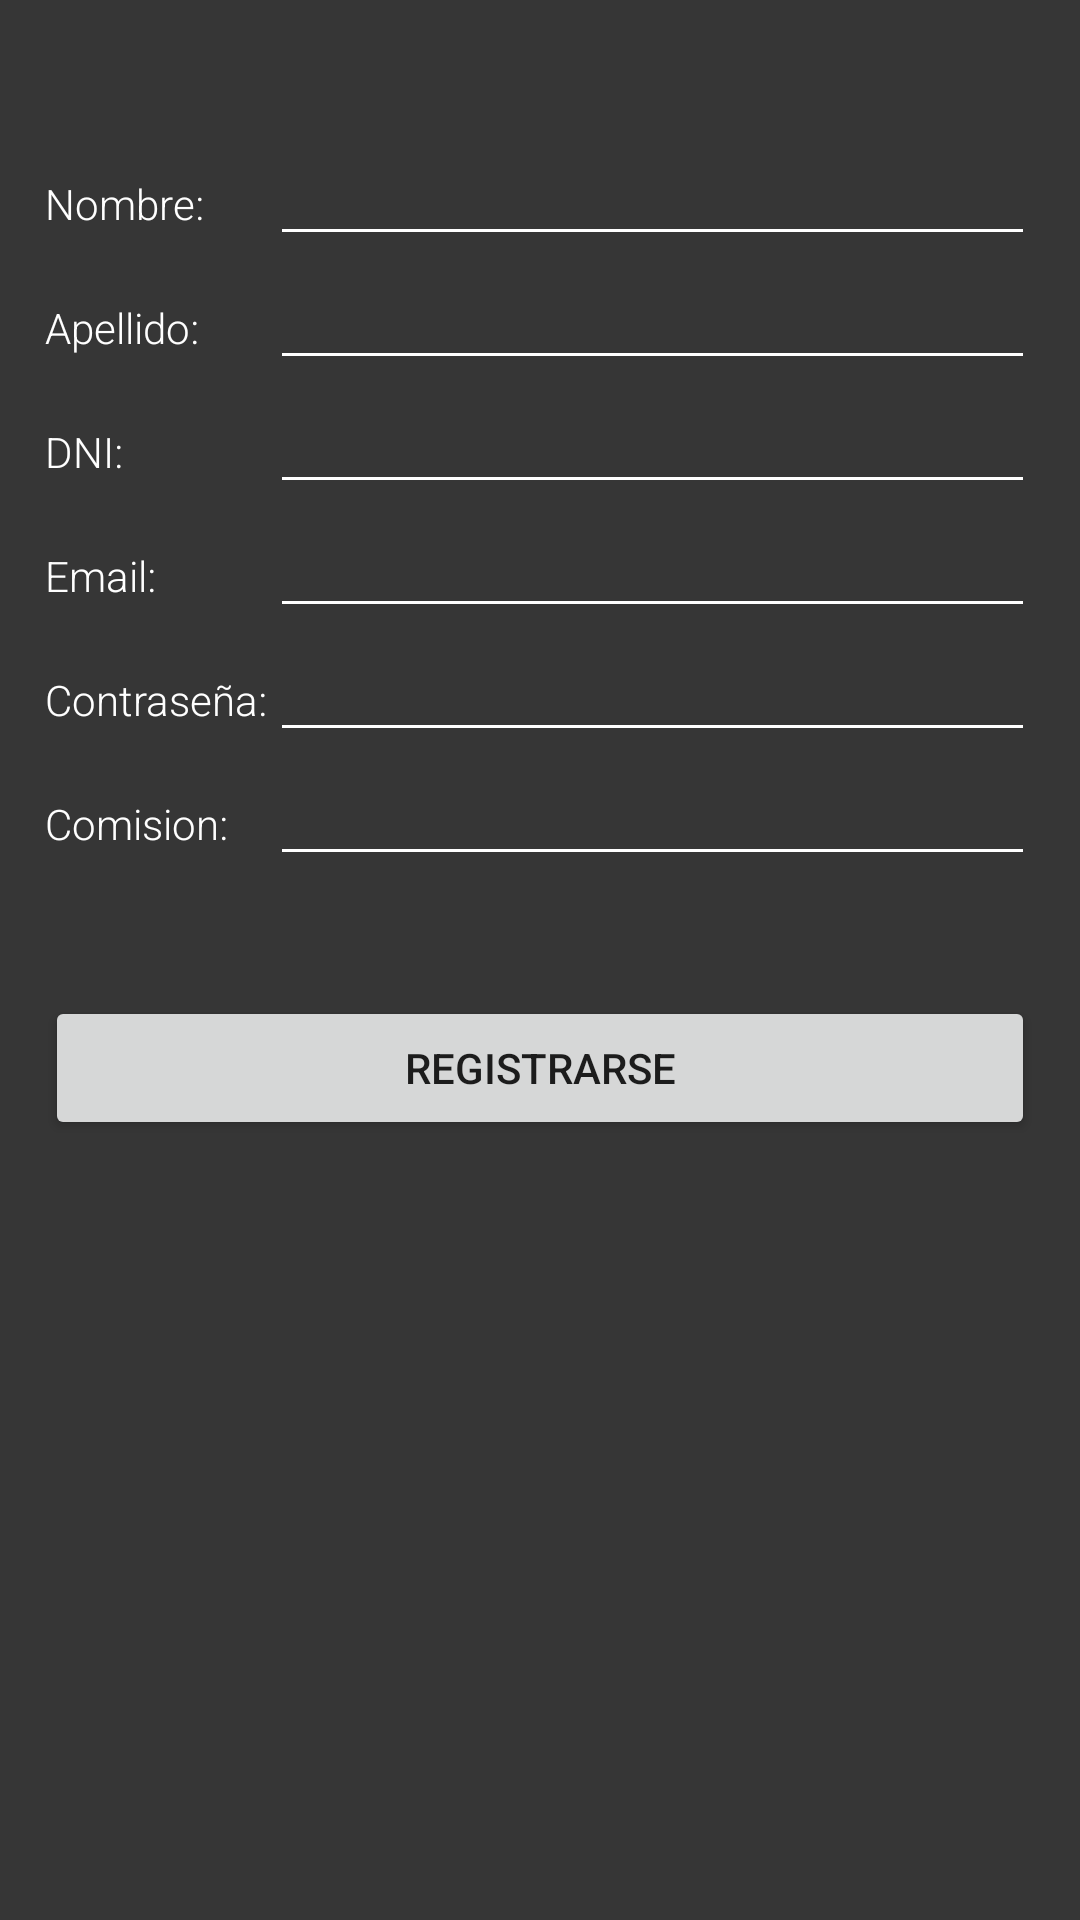

Android layout source for this screen:
<!-- AndroidManifest.xml: activity theme FullscreenTheme -->
<!-- res/layout/activity_register.xml -->
<?xml version="1.0" encoding="utf-8"?>
<LinearLayout xmlns:android="http://schemas.android.com/apk/res/android"
    xmlns:tools="http://schemas.android.com/tools"
    android:layout_width="match_parent"
    android:layout_height="match_parent"
    android:background="#363636"
    android:orientation="vertical"
    android:paddingLeft="15dp"
    android:paddingRight="15dp"
    tools:context=".RegisterActivity">

    <TextView
        android:id="@+id/connection_status"
        android:layout_width="match_parent"
        android:layout_height="wrap_content"
        android:layout_marginBottom="25dp"
        android:gravity="center" />

    <LinearLayout
        android:layout_width="match_parent"
        android:layout_height="wrap_content"
        android:orientation="horizontal">

        <TextView
            android:id="@+id/textViewLastName"
            android:layout_width="30sp"
            android:layout_height="wrap_content"
            android:layout_weight="1"
            android:text="Nombre:"
            android:textColor="@color/accent" />

        <EditText
            android:id="@+id/name"
            android:layout_width="wrap_content"
            android:layout_height="wrap_content"
            android:layout_weight="1"
            android:capitalize="words"
            android:ems="10"
            android:inputType="textPersonName"
            android:lines="1"
            android:password="false"
            android:phoneNumber="false"
            android:singleLine="true"
            android:textColor="#FFFFFF" />
    </LinearLayout>

    <LinearLayout
        android:layout_width="match_parent"
        android:layout_height="wrap_content"
        android:orientation="horizontal">

        <TextView
            android:id="@+id/textView6"
            android:layout_width="30sp"
            android:layout_height="wrap_content"
            android:layout_weight="1"
            android:text="Apellido:"
            android:textColor="@color/accent" />

        <EditText
            android:id="@+id/lastname"
            android:layout_width="wrap_content"
            android:layout_height="wrap_content"
            android:layout_weight="1"
            android:ems="10"
            android:inputType="textPersonName"
            android:textColor="#FFFFFF" />

    </LinearLayout>

    <LinearLayout
        android:layout_width="match_parent"
        android:layout_height="wrap_content"
        android:orientation="horizontal">

        <TextView
            android:id="@+id/textView7"
            android:layout_width="30sp"
            android:layout_height="wrap_content"
            android:layout_weight="1"
            android:text="DNI:"
            android:textColor="@color/accent" />

        <EditText
            android:id="@+id/dni"
            android:layout_width="wrap_content"
            android:layout_height="wrap_content"
            android:layout_weight="1"
            android:ems="10"
            android:inputType="numberSigned|number"
            android:textColor="#FFFFFF" />
    </LinearLayout>

    <LinearLayout
        android:layout_width="match_parent"
        android:layout_height="wrap_content"
        android:orientation="horizontal">

        <TextView
            android:id="@+id/textView8"
            android:layout_width="30sp"
            android:layout_height="wrap_content"
            android:layout_weight="1"
            android:text="Email:"
            android:textColor="@color/accent" />

        <EditText
            android:id="@+id/email"
            android:layout_width="wrap_content"
            android:layout_height="wrap_content"
            android:layout_weight="1"
            android:ems="10"
            android:inputType="textEmailAddress"
            android:textColor="#FFFFFF" />
    </LinearLayout>

    <LinearLayout
        android:layout_width="match_parent"
        android:layout_height="wrap_content"
        android:orientation="horizontal">

        <TextView
            android:id="@+id/textViewName"
            android:layout_width="30sp"
            android:layout_height="wrap_content"
            android:layout_weight="1"
            android:text="Contraseña:"
            android:textColor="@color/accent" />

        <EditText
            android:id="@+id/password"
            android:layout_width="wrap_content"
            android:layout_height="wrap_content"
            android:layout_weight="1"
            android:ems="10"
            android:inputType="textPassword"
            android:textColor="#FFFFFF" />

    </LinearLayout>

    <LinearLayout
        android:layout_width="match_parent"
        android:layout_height="wrap_content"
        android:orientation="horizontal">

        <TextView
            android:id="@+id/textView5"
            android:layout_width="30sp"
            android:layout_height="wrap_content"
            android:layout_weight="1"
            android:text="Comision:"
            android:textColor="@color/accent" />

        <EditText
            android:id="@+id/commission"
            android:layout_width="wrap_content"
            android:layout_height="wrap_content"
            android:layout_weight="1"
            android:ems="10"
            android:inputType="numberSigned"
            android:textColor="#FFFFFF" />
    </LinearLayout>

    <Button
        android:id="@+id/register_button"
        android:layout_width="match_parent"
        android:layout_height="wrap_content"
        android:layout_marginTop="40dp"
        android:text="@string/action_sign_up" />

</LinearLayout>
<!-- resources referenced by this layout -->
<resources>
  <color name="accent">#FFFFFF</color>
  <string name="action_sign_up">Registrarse</string>
  <style name="FullscreenTheme" parent="AppTheme">
          <item name="android:actionBarStyle">@style/FullscreenActionBarStyle</item>
          <item name="android:windowActionBarOverlay">true</item>
          <item name="android:windowBackground">@null</item>
          <item name="metaButtonBarStyle">?android:attr/buttonBarStyle</item>
          <item name="metaButtonBarButtonStyle">?android:attr/buttonBarButtonStyle</item>
      </style>
  <style name="AppTheme" parent="Theme.AppCompat.Light.DarkActionBar">
          
          <item name="colorPrimary">@color/colorPrimary</item>
          <item name="colorPrimaryDark">@color/colorPrimaryDark</item>
          <item name="colorAccent">@color/colorAccent</item>
  
          <item name="colorControlNormal">#ffffff</item>
          <item name="colorControlActivated">@color/accent</item>
          <item name="colorControlHighlight">@color/accent</item>
          <item name="android:textViewStyle">@style/RobotoTextViewStyle</item>
          <item name="android:autoCompleteTextViewStyle">@style/RobotoAutoCompleteTextViewStyle</item>
          <item name="android:editTextStyle">@style/RobotoEditTextStyle</item>
      </style>
  <style name="FullscreenActionBarStyle" parent="Widget.AppCompat.ActionBar">
          <item name="android:background">@color/black_overlay</item>
      </style>
  <color name="colorPrimary">#008577</color>
  <color name="colorPrimaryDark">#00574B</color>
  <color name="colorAccent">#D81B60</color>
  <style name="RobotoTextViewStyle" parent="android:Widget.TextView">
          <item name="android:fontFamily">sans-serif-light</item>
      </style>
  <style name="RobotoAutoCompleteTextViewStyle" parent="android:Widget.AutoCompleteTextView">
          <item name="android:fontFamily">sans-serif-light</item>
      </style>
  <style name="RobotoEditTextStyle" parent="android:Widget.EditText">
          <item name="android:fontFamily">sans-serif-light</item>
      </style>
  <color name="black_overlay">#66000000</color>
</resources>
